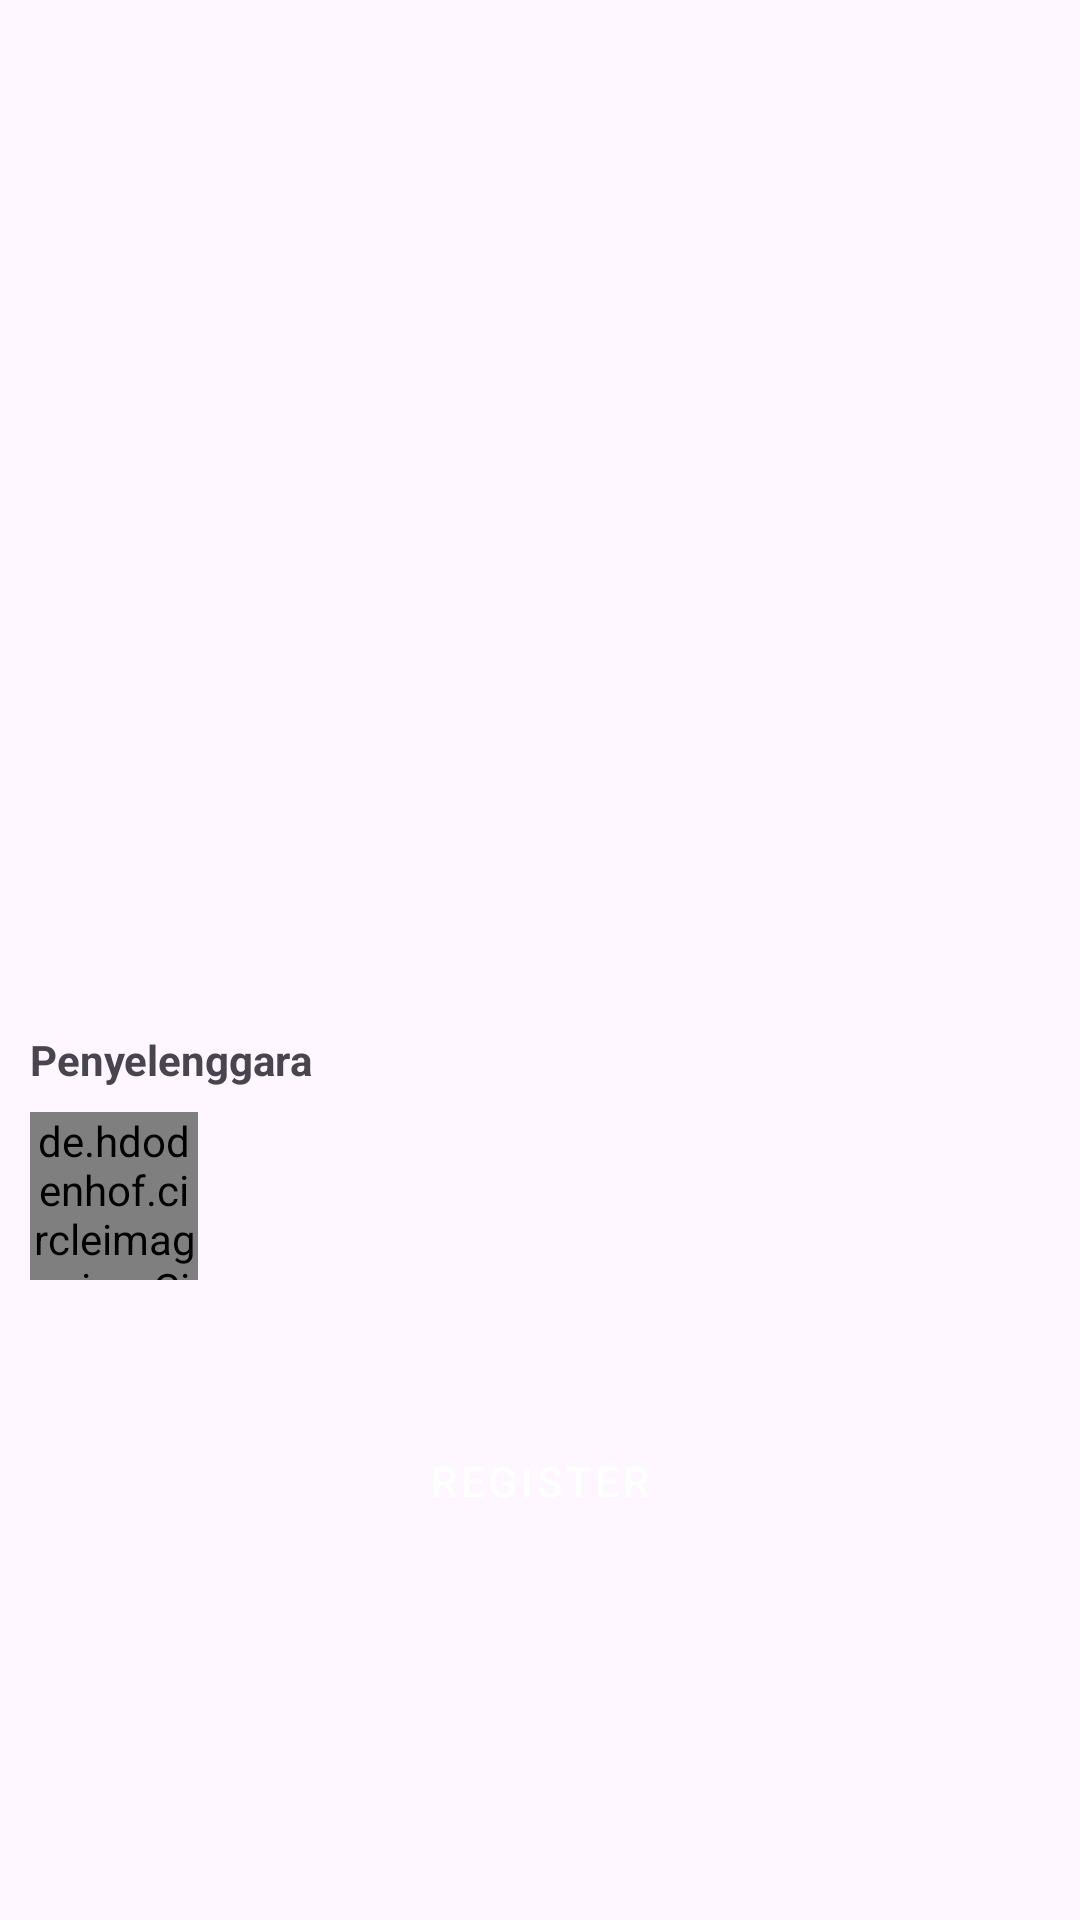

Produce the Android XML layout that renders to this screen, including the resource entries it uses.
<!-- AndroidManifest.xml: application theme Theme.MyAppp -->
<!-- res/layout/activity_detail.xml -->
<?xml version="1.0" encoding="utf-8"?>
<RelativeLayout xmlns:android="http://schemas.android.com/apk/res/android"
    xmlns:app="http://schemas.android.com/apk/res-auto"
    xmlns:tools="http://schemas.android.com/tools"
    android:layout_width="match_parent"
    android:layout_height="match_parent"
    tools:context=".ui.DetailActivity">

    <androidx.appcompat.widget.Toolbar
        android:id="@+id/toolbar"
        android:layout_width="match_parent"
        android:layout_height="?attr/actionBarSize"
        android:background="@color/colorPrimary"
        android:theme="@style/ThemeOverlay.AppCompat.Dark.ActionBar"
        android:visibility="gone" />

    <androidx.core.widget.NestedScrollView
        android:id="@+id/scroll_view"
        android:layout_width="match_parent"
        android:layout_height="match_parent"
        android:layout_below="@id/toolbar">

        <androidx.constraintlayout.widget.ConstraintLayout
            android:layout_width="match_parent"
            android:layout_height="wrap_content"
            android:padding="10dp">

            <ImageView
                android:id="@+id/iv_media_cover"
                android:layout_width="match_parent"
                android:layout_height="240dp"
                android:importantForAccessibility="no"
                android:scaleType="centerCrop"
                app:layout_constraintTop_toTopOf="parent"
                tools:src="@drawable/cover" />

            <TextView
                android:id="@+id/tv_event_name"
                android:layout_width="0dp"
                android:layout_height="wrap_content"
                android:layout_marginTop="10dp"
                android:gravity="center"
                android:textSize="16sp"
                android:textStyle="bold"
                app:layout_constraintEnd_toEndOf="@+id/iv_media_cover"
                app:layout_constraintStart_toStartOf="@+id/iv_media_cover"
                app:layout_constraintTop_toBottomOf="@+id/iv_media_cover"
                tools:text="@string/event_name" />

            <TextView
                android:id="@+id/tv_event_summary"
                android:layout_width="0dp"
                android:layout_height="wrap_content"
                android:layout_marginTop="4dp"
                android:gravity="center"
                app:layout_constraintEnd_toEndOf="parent"
                app:layout_constraintStart_toStartOf="@+id/tv_event_name"
                app:layout_constraintTop_toBottomOf="@+id/tv_event_name"
                tools:text="@string/event_summary" />

            <TableLayout
                android:id="@+id/tableLayout"
                android:layout_width="match_parent"
                android:layout_height="wrap_content"
                android:layout_marginTop="4dp"
                android:gravity="center"
                android:stretchColumns="1"
                app:layout_constraintTop_toBottomOf="@+id/tv_event_summary">

                <TableRow
                    android:layout_width="match_parent"
                    android:layout_height="wrap_content"
                    tools:ignore="UselessParent">

                    <TextView
                        android:id="@+id/tv_event_quota"
                        android:layout_width="0dp"
                        android:layout_height="wrap_content"
                        android:layout_weight="1"
                        android:gravity="center"
                        android:textStyle="bold"
                        tools:text="@string/event_quota"/>

                    <TextView
                        android:id="@+id/tv_begin_time"
                        android:layout_width="0dp"
                        android:layout_height="wrap_content"
                        android:layout_weight="1"
                        android:gravity="center"
                        android:textStyle="bold"
                        tools:text="@string/event_begin_time" />
                </TableRow>
            </TableLayout>

            <TextView
                android:id="@+id/event_organizer"
                android:layout_width="match_parent"
                android:layout_height="wrap_content"
                android:layout_marginTop="16dp"
                android:text="@string/event_organizer"
                android:textStyle="bold"
                app:layout_constraintTop_toBottomOf="@+id/tableLayout"
                tools:ignore="MissingConstraints"
                tools:layout_editor_absoluteX="16dp" />

            <RelativeLayout
                android:id="@+id/relativeLayout"
                android:layout_width="match_parent"
                android:layout_height="wrap_content"
                android:layout_marginTop="8dp"
                app:layout_constraintTop_toBottomOf="@+id/event_organizer"
                tools:ignore="MissingConstraints"
                tools:layout_editor_absoluteX="16dp">

                <de.hdodenhof.circleimageview.CircleImageView
                    android:id="@+id/iv_image_logo"
                    android:layout_width="56dp"
                    android:layout_height="56dp"
                    android:layout_centerVertical="true"
                    android:layout_marginEnd="16dp"
                    android:importantForAccessibility="no"
                    tools:src="@tools:sample/avatars" />

                <TextView
                    android:id="@+id/tv_owner_name"
                    android:layout_width="match_parent"
                    android:layout_height="wrap_content"
                    android:layout_centerVertical="true"
                    android:layout_toEndOf="@+id/iv_image_logo"
                    tools:text="@string/event_owner_name" />
            </RelativeLayout>

            <TextView
                android:id="@+id/tv_description"
                android:layout_width="match_parent"
                android:layout_height="wrap_content"
                android:layout_marginTop="16dp"
                app:layout_constraintEnd_toEndOf="parent"
                app:layout_constraintStart_toStartOf="parent"
                app:layout_constraintTop_toBottomOf="@+id/relativeLayout"
                tools:text="@string/event_description" />

            <Button
                android:id="@+id/button"
                android:layout_width="0dp"
                android:layout_height="wrap_content"
                android:layout_gravity="center"
                android:layout_marginTop="8dp"
                android:text="@string/event_link"
                android:textColor="@color/white"
                app:layout_constraintEnd_toEndOf="parent"
                app:layout_constraintStart_toStartOf="parent"
                app:layout_constraintTop_toBottomOf="@+id/tv_description"/>

            <ProgressBar
                android:id="@+id/progressBar"
                style="?android:attr/progressBarStyle"
                android:layout_width="wrap_content"
                android:layout_height="wrap_content"
                android:visibility="gone"
                app:layout_constraintBottom_toBottomOf="parent"
                app:layout_constraintEnd_toEndOf="parent"
                app:layout_constraintStart_toStartOf="parent"
                app:layout_constraintTop_toTopOf="parent"
                tools:visibility="invisible" />
        </androidx.constraintlayout.widget.ConstraintLayout>
    </androidx.core.widget.NestedScrollView>
</RelativeLayout>
<!-- resources referenced by this layout -->
<resources>
  <color name="colorPrimary">#4A657D</color>
  <color name="white">#FFFFFFFF</color>
  <string name="event_begin_time">Begin Time: %s</string>
  <string name="event_description">Event Description</string>
  <string name="event_link">Register</string>
  <string name="event_name">Event Name</string>
  <string name="event_organizer">Penyelenggara</string>
  <string name="event_owner_name">Event Owner</string>
  <string name="event_quota">Quota: %d</string>
  <string name="event_summary">Event Summary</string>
  <style name="Theme.MyAppp" parent="Base.Theme.MyAppp" />
  <style name="Base.Theme.MyAppp" parent="Theme.Material3.DayNight.NoActionBar">
          <item name="colorPrimary">@color/colorPrimary</item>
          <item name="colorPrimaryDark">@color/colorPrimaryDark</item>
          <item name="colorPrimaryVariant">@color/colorAccent</item>
          <item name="bottomNavigationStyle">@style/CustomBottomNavigationView</item>
          <item name="buttonStyle">@style/Widget.MyAppp.Button</item>
      </style>
  <color name="colorPrimaryDark">#324A5E</color>
  <color name="colorAccent">#FF8A80</color>
  <style name="CustomBottomNavigationView" parent="Widget.MaterialComponents.BottomNavigationView">
          <item name="backgroundTint">@color/bottom_nav_background</item>
          <item name="itemIconTint">@color/white</item>
          <item name="itemTextColor">@color/white</item>
      </style>
  <style name="Widget.MyAppp.Button" parent="Widget.MaterialComponents.Button">
          <item name="android:backgroundTint">@color/colorPrimary</item>
          <item name="android:textColor">@color/white</item>
      </style>
  <color name="bottom_nav_background">#4A657D</color>
</resources>
